The GitHub repository Sanjana-aravindan/Plant-leaf-disease-classification contains a labelled image folder "60_20_20segmented" with 38 categories: apple frogeye spot, apple scab, apple cedar apple rust, apple healthy, blueberry healthy, cherry powdery mildew, cherry healthy, corn cercospora gray leaf spot, corn common rust, corn northern leaf blight, corn healthy, grape black rot, grape esca black measles, grape leaf blight isariopsis leaf spot markers, grape healthy, orange huanglongbing citrus greening, peach bacterial spot, peach healthy, bell pepper bacterial spot, bell pepper healthy, potato early blight, potato late blight, potato healthy, raspberry healthy, soybean healthy, squash powdery mildew, strawberry leaf scorch, strawberry healthy, tomato bacterial spot, tomato early blight, tomato late blight, tomato leaf mold, tomato septoria leaf spot, tomato two-spotted spider mite, tomato target spot, tomato yellow leaf curl virus, tomato mosaic virus, tomato healthy. Examples follow, each with its label.

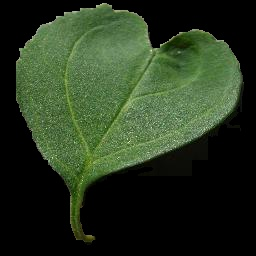
Label: cherry healthy

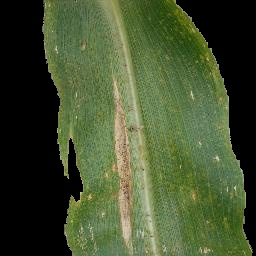
Label: corn northern leaf blight

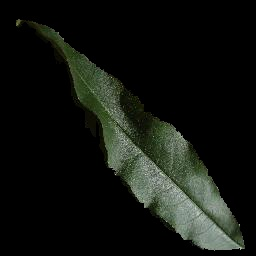
Label: peach healthy

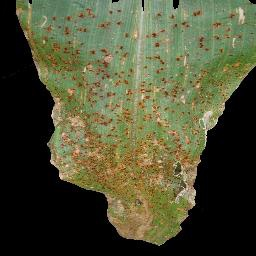
Label: corn common rust

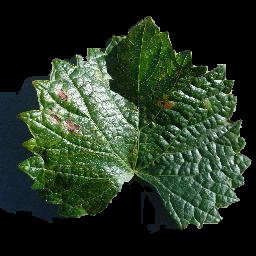
Label: grape esca black measles

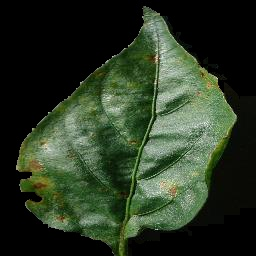
Label: bell pepper bacterial spot
